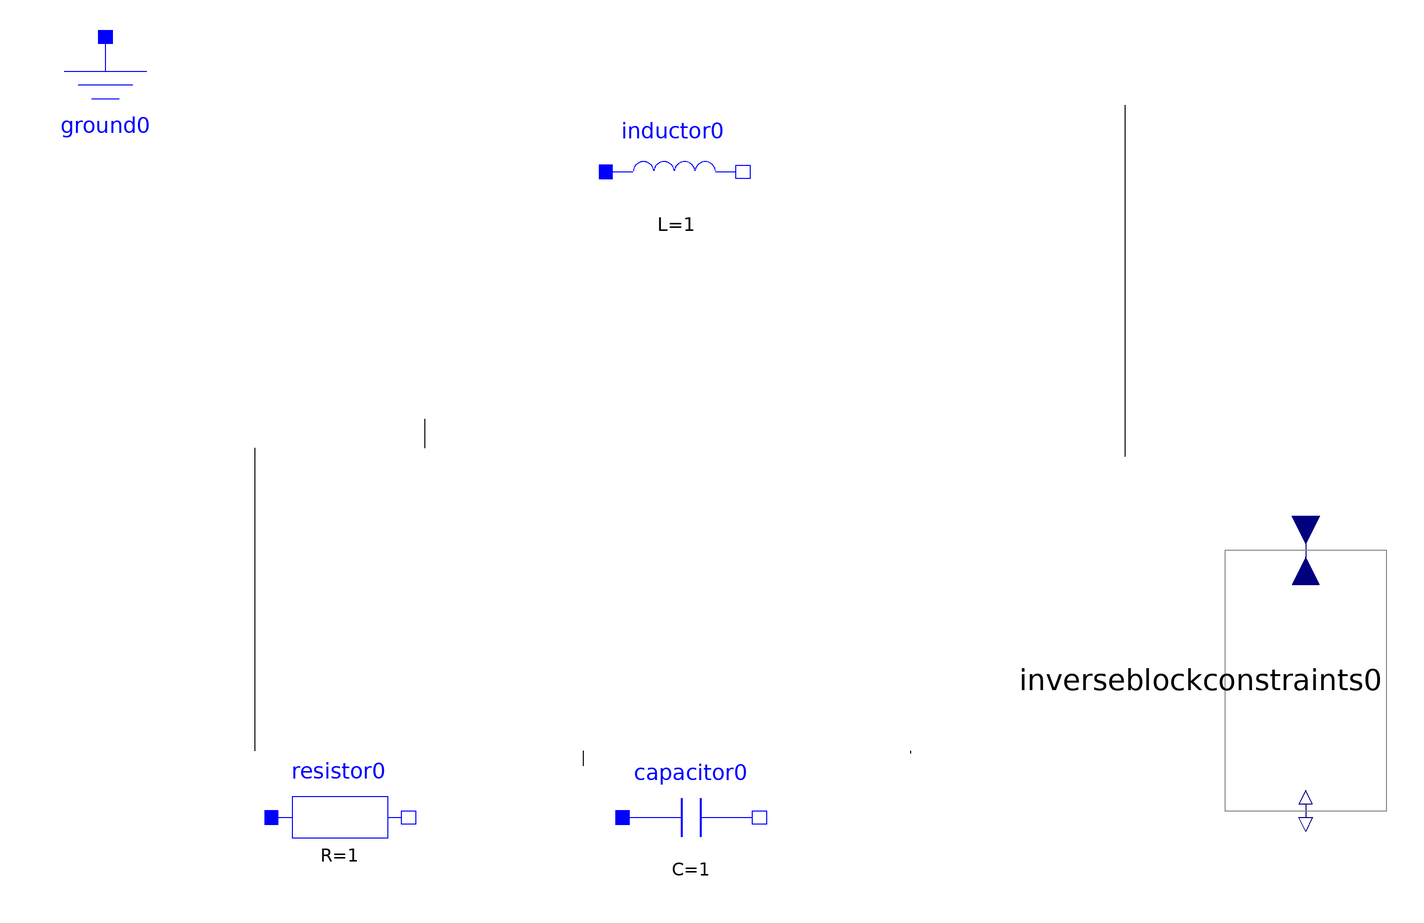

The Modelica model whose source follows is shown above as a component diagram (icons at their Placement, wires along their Line points).

model MyModel "description string"
Modelica.Electrical.Analog.Basic.Ground ground0 () annotation(Placement(transformation(origin = {79, 369},
extent = {{-33, -33}, {33, 33}},
rotation = 0) ) );
Modelica.Electrical.Analog.Basic.Resistor resistor0 (useHeatPort = false,
T = 300.15,
alpha = 0,
T_ref = 300.15,
R = 1) annotation(Placement(transformation(origin = {192, 26},
extent = {{-33, -33}, {33, 33}},
rotation = 0) ) );
Modelica.Electrical.Analog.Basic.Capacitor capacitor0 (C = 1) annotation(Placement(transformation(origin = {361, 26},
extent = {{-33, -33}, {33, 33}},
rotation = 0) ) );
Modelica.Electrical.Analog.Basic.Inductor inductor0 (L = 1) annotation(Placement(transformation(origin = {353, 337},
extent = {{-33, -33}, {33, 33}},
rotation = 0) ) );
Modelica.Blocks.Math.InverseBlockConstraints inverseblockconstraints0 () annotation(Placement(transformation(origin = {657, 92},
extent = {{-66, -39}, {66, 39}},
rotation = 270) ) );
annotation(Icon() ,
Diagram() ,
LinkMap() ,
RunConfigurations() ,
LibFiles = (""));
equation
connect (resistor0.p, ground0.p)annotation(Line(points = {{151, 58}, {151, 204}}) );
connect (resistor0.n, capacitor0.p)annotation(Line(points = {{309, 58}, {309, 51}}) );
connect (ground0.p, inductor0.p)annotation(Line(points = {{233, 204}, {233, 218}}) );
connect (inverseblockconstraints0.u1, capacitor0.n)annotation(Line(points = {{467, 57}, {467, 58}}) );
connect (inductor0.n, inverseblockconstraints0.y1)annotation(Line(points = {{570, 369}, {570, 200}}) );
end MyModel;